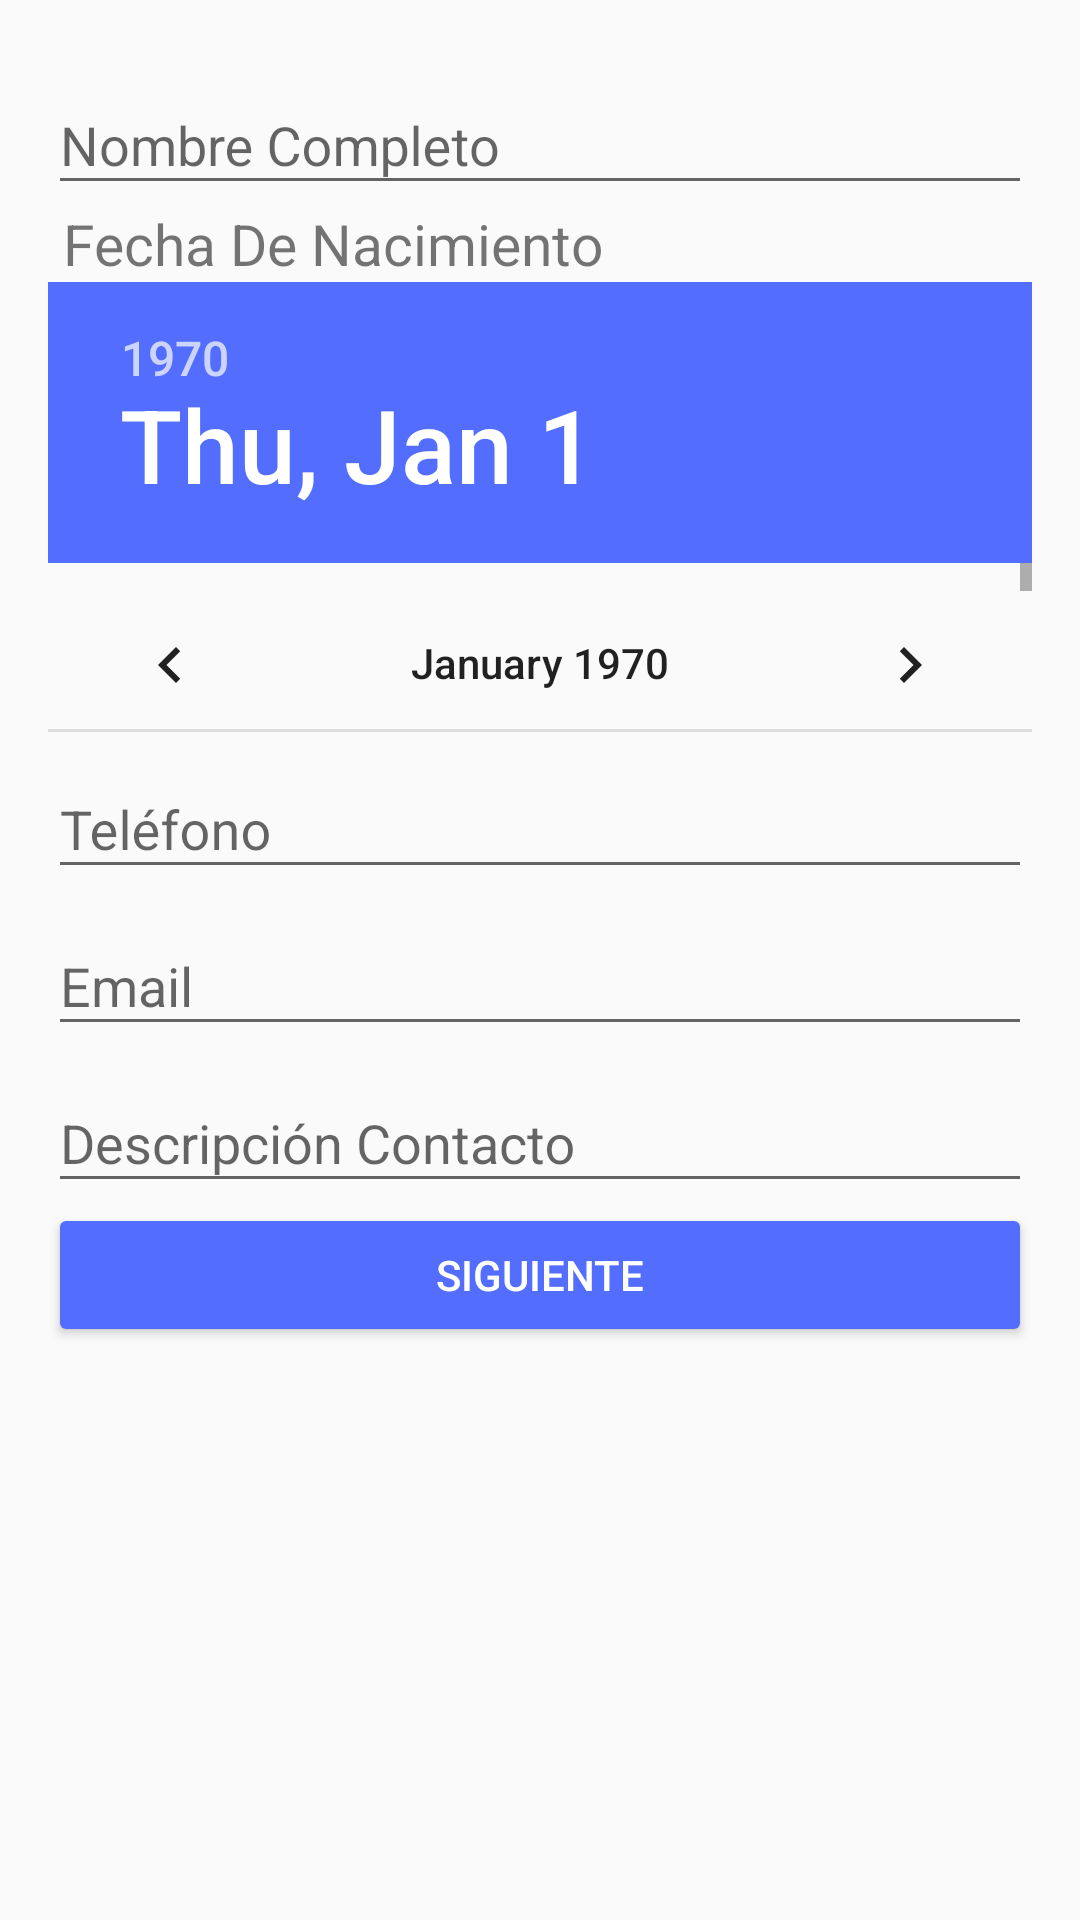

Produce the Android XML layout that renders to this screen, including the resource entries it uses.
<!-- AndroidManifest.xml: application theme AppTheme -->
<!-- res/layout/activity_main.xml -->
<?xml version="1.0" encoding="utf-8"?>
<LinearLayout xmlns:android="http://schemas.android.com/apk/res/android"
    xmlns:tools="http://schemas.android.com/tools"
    android:layout_width="match_parent"
    android:layout_height="match_parent"
    android:paddingBottom="@dimen/activity_vertical_margin"
    android:paddingLeft="@dimen/activity_horizontal_margin"
    android:paddingRight="@dimen/activity_horizontal_margin"
    android:paddingTop="@dimen/activity_vertical_margin"
    android:orientation="vertical"
    android:scrollbars="vertical"
    android:scrollbarAlwaysDrawVerticalTrack="true"
    tools:context="com.example.tavo.formulario.MainActivity">



    <android.support.design.widget.TextInputLayout
        android:layout_width="match_parent"
        android:layout_height="wrap_content">

        <android.support.design.widget.TextInputEditText
            android:id="@+id/editTextNombre"
            android:layout_width="match_parent"
            android:layout_height="wrap_content"
            android:hint="@string/form_nombre"/>

    </android.support.design.widget.TextInputLayout>

    <TextView
        android:layout_width="wrap_content"
        android:layout_height="wrap_content"
        android:text="@string/form_fecha"
        android:layout_marginLeft="5dp"
        android:textSize="@dimen/size_texto_fecha"
        android:layout_gravity="center_vertical" />
   <DatePicker
        android:layout_width="match_parent"
        android:layout_height="@dimen/size_altura_datepicker"
        android:id="@+id/datePicker"
        android:datePickerMode="calendar"
        android:calendarViewShown="false" />


    <android.support.design.widget.TextInputLayout
        android:layout_width="match_parent"
        android:layout_height="wrap_content">

        <android.support.design.widget.TextInputEditText
            android:id="@+id/editTextTelefono"
            android:layout_width="match_parent"
            android:layout_height="wrap_content"
            android:inputType="phone"
            android:hint="@string/form_telefono"/>

    </android.support.design.widget.TextInputLayout>
    <android.support.design.widget.TextInputLayout
        android:layout_width="match_parent"
        android:layout_height="wrap_content">

        <android.support.design.widget.TextInputEditText
            android:id="@+id/editTextEmail"
            android:layout_width="match_parent"
            android:layout_height="wrap_content"
            android:inputType="textEmailAddress"
            android:hint="@string/form_email"/>

    </android.support.design.widget.TextInputLayout>
    <android.support.design.widget.TextInputLayout
        android:layout_width="match_parent"
        android:layout_height="wrap_content">

        <android.support.design.widget.TextInputEditText
            android:id="@+id/editTextDescripcion"
            android:layout_width="match_parent"
            android:layout_height="wrap_content"
            android:hint="@string/form_descripcion"/>

    </android.support.design.widget.TextInputLayout>


    <Button
        android:layout_width="match_parent"
        android:layout_height="wrap_content"
        android:text="@string/button_sig"
        android:id="@+id/button"
        android:theme="@style/ButtonRaised"
        android:layout_below="@+id/editTextDescripcion"
        android:layout_alignParentLeft="true"
        android:layout_alignParentStart="true"
        android:layout_gravity="bottom"
        android:onClick="buttonSiguiente"/>


</LinearLayout>
<!-- resources referenced by this layout -->
<resources>
  <dimen name="activity_horizontal_margin">16dp</dimen>
  <dimen name="activity_vertical_margin">16dp</dimen>
  <dimen name="size_altura_datepicker">150dp</dimen>
  <dimen name="size_texto_fecha">19dp</dimen>
  <string name="button_sig">SIGUIENTE</string>
  <string name="form_descripcion">Descripción Contacto</string>
  <string name="form_email">Email</string>
  <string name="form_fecha">Fecha De Nacimiento</string>
  <string name="form_nombre">Nombre Completo</string>
  <string name="form_telefono">Teléfono</string>
  <style name="ButtonRaised" parent="Theme.AppCompat.Light">
          <item name="colorButtonNormal">@color/colorAccent</item>
          <item name="colorControlHighlight">@color/colorPrimaryLight</item>
          <item name="android:textColor">@color/colorText</item>
      </style>
  <style name="AppTheme" parent="Theme.AppCompat.Light.DarkActionBar">
          
          <item name="colorPrimary">@color/colorPrimary</item>
          <item name="colorPrimaryDark">@color/colorPrimaryDark</item>
          <item name="colorAccent">@color/colorAccent</item>
      </style>
  <color name="colorAccent">#536DFE</color>
  <color name="colorPrimaryLight">#B2DFDB</color>
  <color name="colorText">#FFFFFF</color>
  <color name="colorPrimary">#009688</color>
  <color name="colorPrimaryDark">#00796B</color>
</resources>
